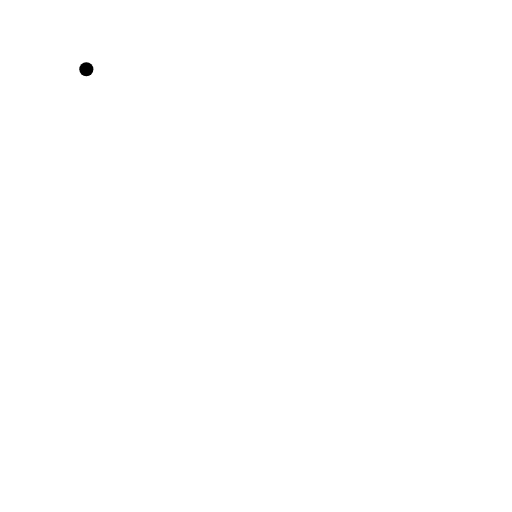
t = 0.00 s
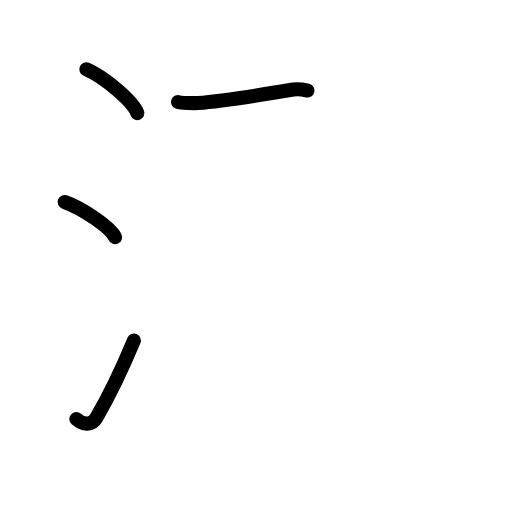
t = 3.75 s
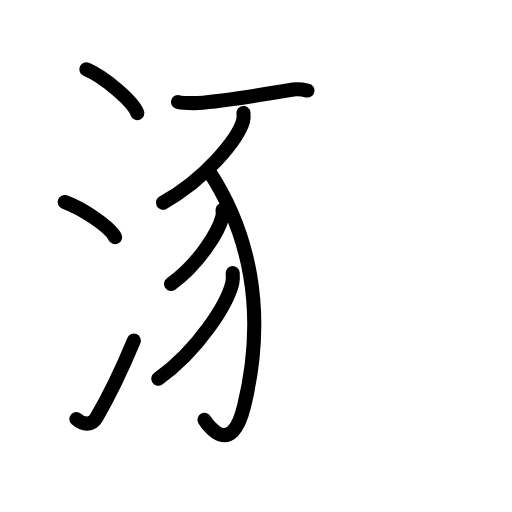
t = 7.63 s
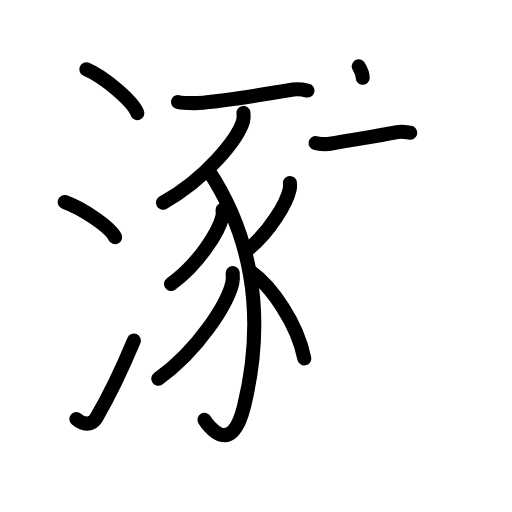
t = 11.38 s
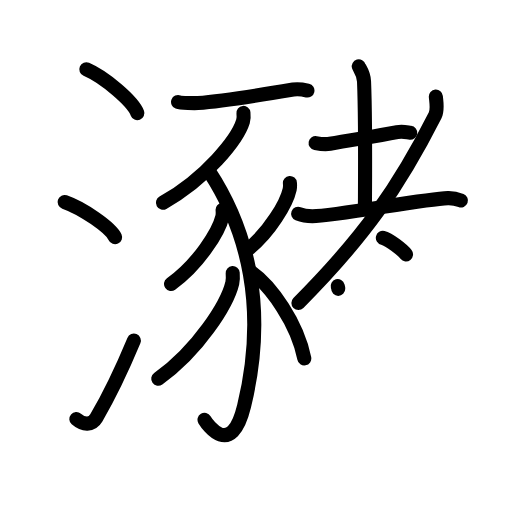
t = 15.13 s
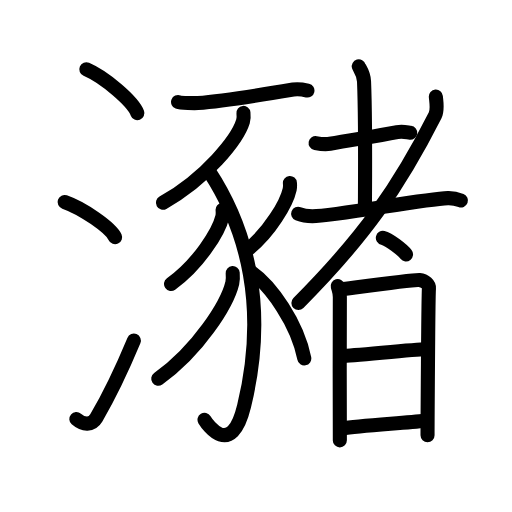
t = 19.00 s

The animated SVG that drew these frames (rendered in a browser with its animation timeline set to each time). Animation: 54 SMIL elements (animate=54); one cycle of 19.00 s.

<?xml version="1.0" encoding="UTF-8"?>
<!--
AniKanjiVG is licensed by CC-BY-SA Paul C. Sommerhoff (https://bitbucket.org/sommerhoff/anikanjivg).
AniKanjiVG uses KanjiVG which is licensed by CC-BY-SA Ulrich Apel (http://kanjivg.tagaini.net).
See also http://creativecommons.org/licenses/by-sa/3.0/
-->
<svg xmlns:kvg='http://kanjivg.tagaini.net' xmlns='http://www.w3.org/2000/svg' width='109' height='109' viewBox='0 0 109 109' style='fill:none;stroke:#000000;stroke-width:3;stroke-linecap:round;stroke-linejoin:round;' id="kvg:kanji_07026"><g id="kvg:07026" kvg:element="瀦"><g id="kvg:07026-g1" kvg:element="氵" kvg:variant="true" kvg:original="水" kvg:position="left" kvg:radical="general"><path id="kvg:07026-s1" kvg:type="㇔" d="M18.38,14.75c3.84,1.65,9.91,6.78,10.87,9.34"><animate attributeName="d" begin="0.0s" dur="1.0s" from="M18.38,14.75C18.38,14.75,18.38,14.75,18.38,14.75" to="M18.38,14.75c3.84,1.65,9.91,6.78,10.87,9.34" />
</path>
<path id="kvg:07026-s2" kvg:type="㇔" d="M13.75,43c3.79,1.32,9.8,5.44,10.75,7.5"><animate attributeName="d" begin="1.0s" dur="1.0s" from="M13.75,43C13.75,43,13.75,43,13.75,43" to="M13.75,43c3.79,1.32,9.8,5.44,10.75,7.5" />
<animate attributeName="d" begin="0s" dur="1.0s" from="M-100,-100" to="M-100,-100" />
</path>
<path id="kvg:07026-s3" kvg:type="㇀" d="M16.25,89.21c1.5,1.31,3.31,1.36,4.25-0.25c2.75-4.7,5.5-10.45,8-16.45"><animate attributeName="d" begin="2.0s" dur="0.5s" from="M16.25,89.21C16.25,89.21,16.25,89.21,16.25,89.21" to="M16.25,89.21c1.5,1.31,3.31,1.36,4.25-0.25" />
<animate attributeName="d" begin="2.5s" dur="0.5s" from="M16.25,89.21c1.5,1.31,3.31,1.36,4.25-0.25c0,0,0,0,0,0,0" to="M16.25,89.21c1.5,1.31,3.31,1.36,4.25-0.25c2.75-4.7,5.5-10.45,8-16.45" />
<animate attributeName="d" begin="0s" dur="2.0s" from="M-100,-100" to="M-100,-100" />
</path>
</g>
<g id="kvg:07026-g2" kvg:element="豬" kvg:partial="true" kvg:position="right"><g id="kvg:07026-g3" kvg:element="豕" kvg:position="left"><path id="kvg:07026-s4" kvg:type="㇐" d="M37.91,21.72c0.58,0.22,3.65,0.27,4.23,0.22c4.16-0.35,13.12-1.69,20.28-2.87c0.95-0.16,2.55,0.1,3.03,0.21"><animate attributeName="d" begin="3.0s" dur="0.3333333333333333s" from="M37.91,21.72C37.91,21.72,37.91,21.72,37.91,21.72" to="M37.91,21.72c0.58,0.22,3.65,0.27,4.23,0.22" />
<animate attributeName="d" begin="3.3333333333333335s" dur="0.3333333333333333s" from="M37.91,21.72c0.58,0.22,3.65,0.27,4.23,0.22c0,0,0,0,0,0,0" to="M37.91,21.72c0.58,0.22,3.65,0.27,4.23,0.22c4.16-0.35,13.12-1.69,20.28-2.87" />
<animate attributeName="d" begin="3.6666666666666665s" dur="0.3333333333333333s" from="M37.91,21.72c0.58,0.22,3.65,0.27,4.23,0.22c4.16-0.35,13.12-1.69,20.28-2.87c0,0,0,0,0,0,0" to="M37.91,21.72c0.58,0.22,3.65,0.27,4.23,0.22c4.16-0.35,13.12-1.69,20.28-2.87c0.95-0.16,2.55,0.1,3.03,0.21" />
<animate attributeName="d" begin="0s" dur="3.0s" from="M-100,-100" to="M-100,-100" />
</path>
<path id="kvg:07026-s5" kvg:type="㇒" d="M51.83,24.04c0.05,0.45,0.1,1.16-0.1,1.81c-1.17,3.81-7.87,12.18-17.04,17.31"><animate attributeName="d" begin="4.0s" dur="0.5s" from="M51.83,24.04C51.83,24.04,51.83,24.04,51.83,24.04" to="M51.83,24.04c0.05,0.45,0.1,1.16-0.1,1.81" />
<animate attributeName="d" begin="4.5s" dur="0.5s" from="M51.83,24.04c0.05,0.45,0.1,1.16-0.1,1.81c0,0,0,0,0,0,0" to="M51.83,24.04c0.05,0.45,0.1,1.16-0.1,1.81c-1.17,3.81-7.87,12.18-17.04,17.31" />
<animate attributeName="d" begin="0s" dur="4.0s" from="M-100,-100" to="M-100,-100" />
</path>
<path id="kvg:07026-s6" kvg:type="㇕v" d="M44.48,36.43C52.75,49,57,65.75,51.96,86.47c-2.74,11.29-7.84,3.86-8.42,2.9"><animate attributeName="d" begin="5.0s" dur="0.5s" from="M44.48,36.43C44.48,36.43,44.48,36.43,44.48,36.43" to="M44.48,36.43C52.75,49,57,65.75,51.96,86.47" />
<animate attributeName="d" begin="5.5s" dur="0.5s" from="M44.48,36.43C52.75,49,57,65.75,51.96,86.47c0,0,0,0,0,0,0" to="M44.48,36.43C52.75,49,57,65.75,51.96,86.47c-2.74,11.29-7.84,3.86-8.42,2.9" />
<animate attributeName="d" begin="0s" dur="5.0s" from="M-100,-100" to="M-100,-100" />
</path>
<path id="kvg:07026-s7" kvg:type="㇒" d="M47.39,44.67c0.03,0.37,0.06,0.96-0.06,1.49c-0.75,3.15-5.04,10.07-10.92,14.3"><animate attributeName="d" begin="6.0s" dur="0.5s" from="M47.39,44.67C47.39,44.67,47.39,44.67,47.39,44.67" to="M47.39,44.67c0.03,0.37,0.06,0.96-0.06,1.49" />
<animate attributeName="d" begin="6.5s" dur="0.5s" from="M47.39,44.67c0.03,0.37,0.06,0.96-0.06,1.49c0,0,0,0,0,0,0" to="M47.39,44.67c0.03,0.37,0.06,0.96-0.06,1.49c-0.75,3.15-5.04,10.07-10.92,14.3" />
<animate attributeName="d" begin="0s" dur="6.0s" from="M-100,-100" to="M-100,-100" />
</path>
<path id="kvg:07026-s8" kvg:type="㇒" d="M49.54,58.12c0.04,0.53,0.09,1.37-0.09,2.13c-1.08,4.49-7.28,14.34-15.76,20.37"><animate attributeName="d" begin="7.0s" dur="0.5s" from="M49.54,58.12C49.54,58.12,49.54,58.12,49.54,58.12" to="M49.54,58.12c0.04,0.53,0.09,1.37-0.09,2.13" />
<animate attributeName="d" begin="7.5s" dur="0.5s" from="M49.54,58.12c0.04,0.53,0.09,1.37-0.09,2.13c0,0,0,0,0,0,0" to="M49.54,58.12c0.04,0.53,0.09,1.37-0.09,2.13c-1.08,4.49-7.28,14.34-15.76,20.37" />
<animate attributeName="d" begin="0s" dur="7.0s" from="M-100,-100" to="M-100,-100" />
</path>
<path id="kvg:07026-s9" kvg:type="㇒" d="M61.72,38.96c0.03,0.34,0.05,0.87-0.05,1.35c-0.62,2.85-4.19,9.1-9.07,12.93"><animate attributeName="d" begin="8.0s" dur="0.5s" from="M61.72,38.96C61.72,38.96,61.72,38.96,61.72,38.96" to="M61.72,38.96c0.03,0.34,0.05,0.87-0.05,1.35" />
<animate attributeName="d" begin="8.5s" dur="0.5s" from="M61.72,38.96c0.03,0.34,0.05,0.87-0.05,1.35c0,0,0,0,0,0,0" to="M61.72,38.96c0.03,0.34,0.05,0.87-0.05,1.35c-0.62,2.85-4.19,9.1-9.07,12.93" />
<animate attributeName="d" begin="0s" dur="8.0s" from="M-100,-100" to="M-100,-100" />
</path>
<path id="kvg:07026-s10" kvg:type="㇏" d="M53.46,57.91c4.28,3.01,9.85,10.91,11.32,18.4"><animate attributeName="d" begin="9.0s" dur="1.0s" from="M53.46,57.91C53.46,57.91,53.46,57.91,53.46,57.91" to="M53.46,57.91c4.28,3.01,9.85,10.91,11.32,18.4" />
<animate attributeName="d" begin="0s" dur="9.0s" from="M-100,-100" to="M-100,-100" />
</path>
</g>
<g id="kvg:07026-g4" kvg:element="者" kvg:position="right"><g id="kvg:07026-g5" kvg:element="耂" kvg:original="老" kvg:partial="true"><g id="kvg:07026-g6" kvg:element="土"><path id="kvg:07026-s11" kvg:type="㇐" d="M67.19,30.46c0.8,0.15,2.27,0.29,3.06,0.15C75,29.75,80,29,84.55,28.12c1.3-0.25,2.13,0.07,2.79,0.15"><animate attributeName="d" begin="10.0s" dur="0.3333333333333333s" from="M67.19,30.46C67.19,30.46,67.19,30.46,67.19,30.46" to="M67.19,30.46c0.8,0.15,2.27,0.29,3.06,0.15" />
<animate attributeName="d" begin="10.333333333333334s" dur="0.3333333333333333s" from="M67.19,30.46c0.8,0.15,2.27,0.29,3.06,0.15c0,0,0,0,0,0,0" to="M67.19,30.46c0.8,0.15,2.27,0.29,3.06,0.15C75,29.75,80,29,84.55,28.12" />
<animate attributeName="d" begin="10.666666666666666s" dur="0.3333333333333333s" from="M67.19,30.46c0.8,0.15,2.27,0.29,3.06,0.15C75,29.75,80,29,84.55,28.12c0,0,0,0,0,0,0" to="M67.19,30.46c0.8,0.15,2.27,0.29,3.06,0.15C75,29.75,80,29,84.55,28.12c1.3-0.25,2.13,0.07,2.79,0.15" />
<animate attributeName="d" begin="0s" dur="10.0s" from="M-100,-100" to="M-100,-100" />
</path>
<path id="kvg:07026-s12" kvg:type="㇑a" d="M76.38,14.12c0.08,0.28,1.04,1.45,1.12,3.23c0.36,8.5,0.19,24,0.19,26.89"><animate attributeName="d" begin="11.0s" dur="0.5s" from="M76.38,14.12C76.38,14.12,76.38,14.12,76.38,14.12" to="M76.38,14.12c0.08,0.28,1.04,1.45,1.12,3.23" />
<animate attributeName="d" begin="11.5s" dur="0.5s" from="M76.38,14.12c0.08,0.28,1.04,1.45,1.12,3.23c0,0,0,0,0,0,0" to="M76.38,14.12c0.08,0.28,1.04,1.45,1.12,3.23c0.36,8.5,0.19,24,0.19,26.89" />
<animate attributeName="d" begin="0s" dur="11.0s" from="M-100,-100" to="M-100,-100" />
</path>
<path id="kvg:07026-s13" kvg:type="㇐" d="M63.47,45.51c0.88,0.35,2.23,0.52,3.04,0.52c4.99-0.02,23.71-3.69,28.84-3.85c1.32-0.04,2.12,0.25,2.78,0.51"><animate attributeName="d" begin="12.0s" dur="0.3333333333333333s" from="M63.47,45.51C63.47,45.51,63.47,45.51,63.47,45.51" to="M63.47,45.51c0.88,0.35,2.23,0.52,3.04,0.52" />
<animate attributeName="d" begin="12.333333333333334s" dur="0.3333333333333333s" from="M63.47,45.51c0.88,0.35,2.23,0.52,3.04,0.52c0,0,0,0,0,0,0" to="M63.47,45.51c0.88,0.35,2.23,0.52,3.04,0.52c4.99-0.02,23.71-3.69,28.84-3.85" />
<animate attributeName="d" begin="12.666666666666666s" dur="0.3333333333333333s" from="M63.47,45.51c0.88,0.35,2.23,0.52,3.04,0.52c4.99-0.02,23.71-3.69,28.84-3.85c0,0,0,0,0,0,0" to="M63.47,45.51c0.88,0.35,2.23,0.52,3.04,0.52c4.99-0.02,23.71-3.69,28.84-3.85c1.32-0.04,2.12,0.25,2.78,0.51" />
<animate attributeName="d" begin="0s" dur="12.0s" from="M-100,-100" to="M-100,-100" />
</path>
</g>
<path id="kvg:07026-s14" kvg:type="㇒" d="M92.79,20.57c0.08,0.99,0.44,2.82-0.16,3.99c-7.65,15.13-15.15,25.94-29.1,39.93"><animate attributeName="d" begin="13.0s" dur="0.5s" from="M92.79,20.57C92.79,20.57,92.79,20.57,92.79,20.57" to="M92.79,20.57c0.08,0.99,0.44,2.82-0.16,3.99" />
<animate attributeName="d" begin="13.5s" dur="0.5s" from="M92.79,20.57c0.08,0.99,0.44,2.82-0.16,3.99c0,0,0,0,0,0,0" to="M92.79,20.57c0.08,0.99,0.44,2.82-0.16,3.99c-7.65,15.13-15.15,25.94-29.1,39.93" />
<animate attributeName="d" begin="0s" dur="13.0s" from="M-100,-100" to="M-100,-100" />
</path>
</g>
<path id="kvg:07026-s15" kvg:type="㇔" d="M 81.505208,50.639792 c 1.375137,0.337282 4.160061,2.539577 4.930348,3.516931"><animate attributeName="d" begin="14.0s" dur="1.0s" from="M 81.505208,50.639792 C 81.505208,50.639792 , 81.505208,50.639792 , 81.505208,50.639792 " to="M 81.505208,50.639792 c 1.375137,0.337282 4.160061,2.539577 4.930348,3.516931" />
<animate attributeName="d" begin="0s" dur="14.0s" from="M-100,-100" to="M-100,-100" />
</path>
<g id="kvg:07026-g7" kvg:element="日"><path id="kvg:07026-s16" kvg:type="㇑" d="M71.89,60.92c0.23,0.82,0.46,1.22,0.46,2.31c0,1.08-0.08,29.43,0,30.52"><animate attributeName="d" begin="15.0s" dur="0.5s" from="M71.89,60.92C71.89,60.92,71.89,60.92,71.89,60.92" to="M71.89,60.92c0.23,0.82,0.46,1.22,0.46,2.31" />
<animate attributeName="d" begin="15.5s" dur="0.5s" from="M71.89,60.92c0.23,0.82,0.46,1.22,0.46,2.31c0,0,0,0,0,0,0" to="M71.89,60.92c0.23,0.82,0.46,1.22,0.46,2.31c0,1.08-0.08,29.43,0,30.52" />
<animate attributeName="d" begin="0s" dur="15.0s" from="M-100,-100" to="M-100,-100" />
</path>
<path id="kvg:07026-s17" kvg:type="㇕a" d="M72.73,61.56c1.29-0.14,15.37-2.1,16.55-1.96c1.22,0.15,2.12,1,2.04,1.81c-0.16,1.63-0.3,30.43-0.3,31.24"><animate attributeName="d" begin="16.0s" dur="0.3333333333333333s" from="M72.73,61.56C72.73,61.56,72.73,61.56,72.73,61.56" to="M72.73,61.56c1.29-0.14,15.37-2.1,16.55-1.96" />
<animate attributeName="d" begin="16.333333333333332s" dur="0.3333333333333333s" from="M72.73,61.56c1.29-0.14,15.37-2.1,16.55-1.96c0,0,0,0,0,0,0" to="M72.73,61.56c1.29-0.14,15.37-2.1,16.55-1.96c1.22,0.15,2.12,1,2.04,1.81" />
<animate attributeName="d" begin="16.666666666666668s" dur="0.3333333333333333s" from="M72.73,61.56c1.29-0.14,15.37-2.1,16.55-1.96c1.22,0.15,2.12,1,2.04,1.81c0,0,0,0,0,0,0" to="M72.73,61.56c1.29-0.14,15.37-2.1,16.55-1.96c1.22,0.15,2.12,1,2.04,1.81c-0.16,1.63-0.3,30.43-0.3,31.24" />
<animate attributeName="d" begin="0s" dur="16.0s" from="M-100,-100" to="M-100,-100" />
</path>
<path id="kvg:07026-s18" kvg:type="㇐a" d="M72.96,75.76c1.75,0,15.54-1.42,17.52-1.42"><animate attributeName="d" begin="17.0s" dur="1.0s" from="M72.96,75.76C72.96,75.76,72.96,75.76,72.96,75.76" to="M72.96,75.76c1.75,0,15.54-1.42,17.52-1.42" />
<animate attributeName="d" begin="0s" dur="17.0s" from="M-100,-100" to="M-100,-100" />
</path>
<path id="kvg:07026-s19" kvg:type="㇐a" d="M72.88,91.2c3.56-0.58,13.16-1.14,17.6-1.64"><animate attributeName="d" begin="18.0s" dur="1.0s" from="M72.88,91.2C72.88,91.2,72.88,91.2,72.88,91.2" to="M72.88,91.2c3.56-0.58,13.16-1.14,17.6-1.64" />
<animate attributeName="d" begin="0s" dur="18.0s" from="M-100,-100" to="M-100,-100" />
</path>
</g>
</g>
</g>
</g>
</svg>
